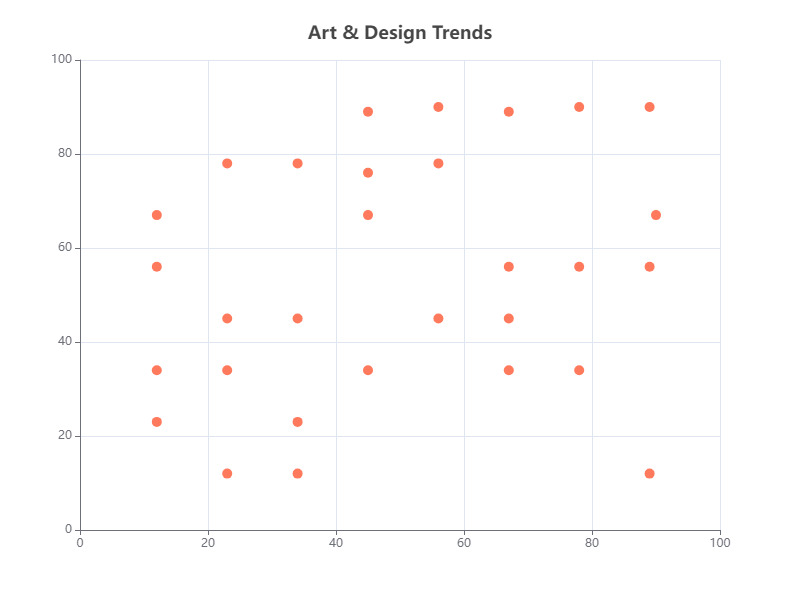

The table this chart was drawn from, first rows:
x, y
23, 34
45, 76
67, 89
12, 56
89, 90
34, 45
56, 78
12, 34
45, 67
78, 90
23, 45
67, 56
34, 78
56, 90
12, 23
45, 89
78, 34
23, 78
67, 34
56, 45
89, 12
34, 23
78, 56
90, 67
23, 12
45, 34
67, 45
12, 67
89, 56
34, 12
